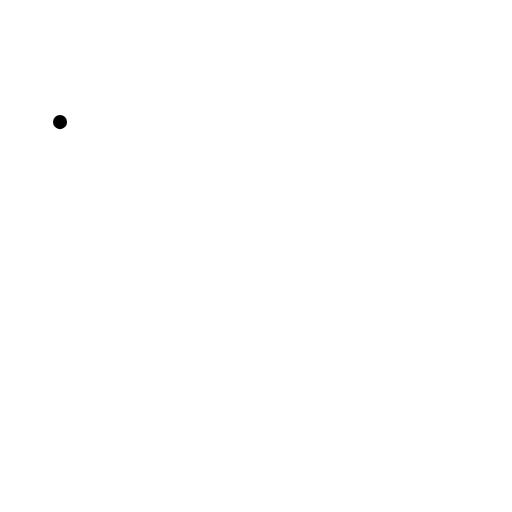
t = 0.00 s
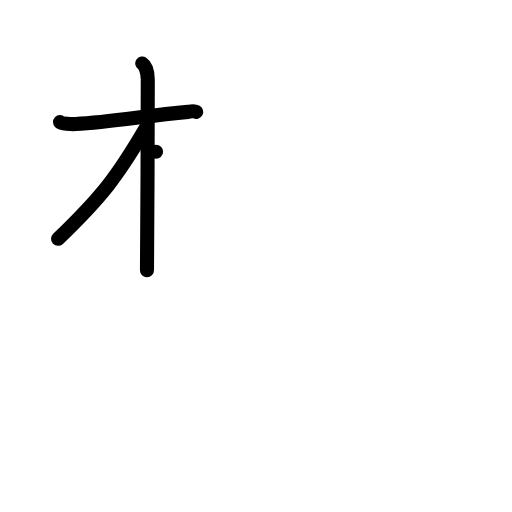
t = 3.00 s
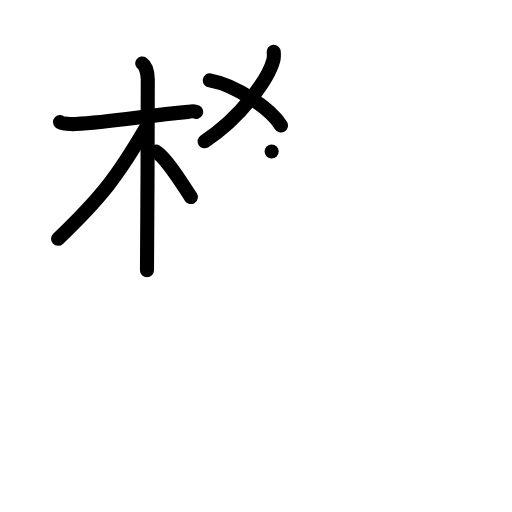
t = 6.00 s
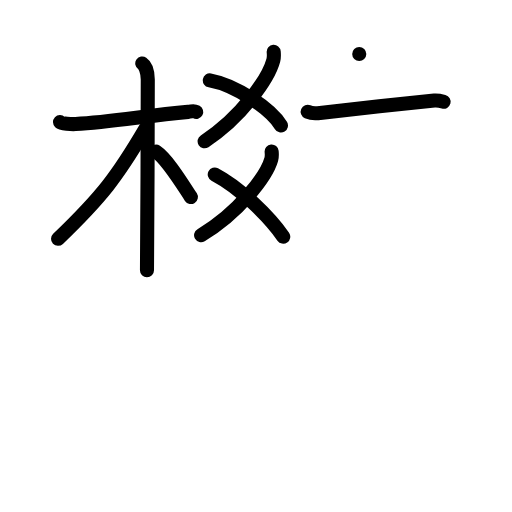
t = 9.00 s
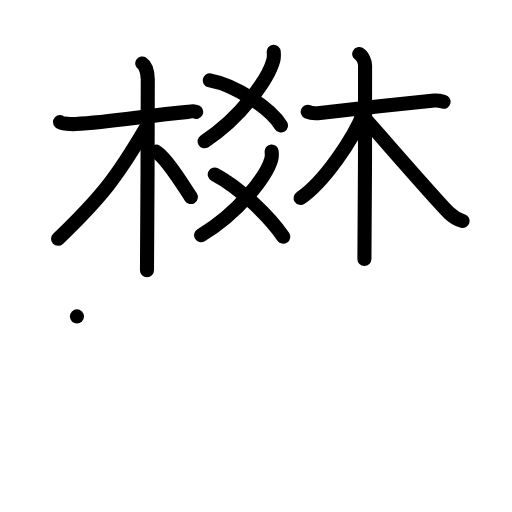
t = 12.00 s
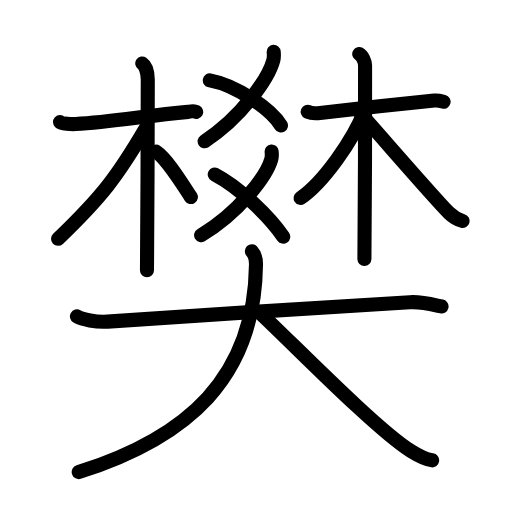
t = 15.00 s

The animated SVG that drew these frames (rendered in a browser with its animation timeline set to each time). Animation: 42 SMIL elements (animate=42); one cycle of 15.00 s.

<?xml version="1.0" encoding="UTF-8"?>
<!--
AniKanjiVG is licensed by CC-BY-SA Paul C. Sommerhoff (https://bitbucket.org/sommerhoff/anikanjivg).
AniKanjiVG uses KanjiVG which is licensed by CC-BY-SA Ulrich Apel (http://kanjivg.tagaini.net).
See also http://creativecommons.org/licenses/by-sa/3.0/
-->
<svg xmlns:kvg='http://kanjivg.tagaini.net' xmlns='http://www.w3.org/2000/svg' width='109' height='109' viewBox='0 0 109 109' style='fill:none;stroke:#000000;stroke-width:3;stroke-linecap:round;stroke-linejoin:round;' id="kvg:kanji_06a0a"><g id="kvg:06a0a" kvg:element="樊"><g id="kvg:06a0a-g1" kvg:position="top"><g id="kvg:06a0a-g2" kvg:element="木" kvg:radical="general"><path id="kvg:06a0a-s1" kvg:type="㇐" d="M12.78,25.99c0.35,0.33,2.38,0.47,3.31,0.42c7.42-0.38,14.67-1.73,23.95-2.59c0.93-0.09,1.15-0.32,1.73,0"><animate attributeName="d" begin="0.0s" dur="0.3333333333333333s" from="M12.78,25.99C12.78,25.99,12.78,25.99,12.78,25.99" to="M12.78,25.99c0.35,0.33,2.38,0.47,3.31,0.42" />
<animate attributeName="d" begin="0.3333333333333333s" dur="0.3333333333333333s" from="M12.78,25.99c0.35,0.33,2.38,0.47,3.31,0.42c0,0,0,0,0,0,0" to="M12.78,25.99c0.35,0.33,2.38,0.47,3.31,0.42c7.42-0.38,14.67-1.73,23.95-2.59" />
<animate attributeName="d" begin="0.6666666666666666s" dur="0.3333333333333333s" from="M12.78,25.99c0.35,0.33,2.38,0.47,3.31,0.42c7.42-0.38,14.67-1.73,23.95-2.59c0,0,0,0,0,0,0" to="M12.78,25.99c0.35,0.33,2.38,0.47,3.31,0.42c7.42-0.38,14.67-1.73,23.95-2.59c0.93-0.09,1.15-0.32,1.73,0" />
</path>
<path id="kvg:06a0a-s2" kvg:type="㇑" d="M30.29,13.51c0.53,0.36,1.17,1.56,1.17,3.44c0,0.74-0.07,36.04-0.17,40.57"><animate attributeName="d" begin="1.0s" dur="0.5s" from="M30.29,13.51C30.29,13.51,30.29,13.51,30.29,13.51" to="M30.29,13.51c0.53,0.36,1.17,1.56,1.17,3.44" />
<animate attributeName="d" begin="1.5s" dur="0.5s" from="M30.29,13.51c0.53,0.36,1.17,1.56,1.17,3.44c0,0,0,0,0,0,0" to="M30.29,13.51c0.53,0.36,1.17,1.56,1.17,3.44c0,0.74-0.07,36.04-0.17,40.57" />
<animate attributeName="d" begin="0s" dur="1.0s" from="M-100,-100" to="M-100,-100" />
</path>
<path id="kvg:06a0a-s3" kvg:type="㇒" d="M30.94,27.41c-5.98,10.2-9.31,14.51-18.58,23.43"><animate attributeName="d" begin="2.0s" dur="1.0s" from="M30.94,27.41C30.94,27.41,30.94,27.41,30.94,27.41" to="M30.94,27.41c-5.98,10.2-9.31,14.51-18.58,23.43" />
<animate attributeName="d" begin="0s" dur="2.0s" from="M-100,-100" to="M-100,-100" />
</path>
<path id="kvg:06a0a-s4" kvg:type="㇏" d="M33.22,32.29c2.3,1.52,5.47,6.71,7.41,9.65"><animate attributeName="d" begin="3.0s" dur="1.0s" from="M33.22,32.29C33.22,32.29,33.22,32.29,33.22,32.29" to="M33.22,32.29c2.3,1.52,5.47,6.71,7.41,9.65" />
<animate attributeName="d" begin="0s" dur="3.0s" from="M-100,-100" to="M-100,-100" />
</path>
</g>
<g id="kvg:06a0a-g3" kvg:element="爻"><g id="kvg:06a0a-g4" kvg:position="top"><g id="kvg:06a0a-g5" kvg:element="乂"><g id="kvg:06a0a-g6" kvg:element="丿"><path id="kvg:06a0a-s5" kvg:type="㇒" d="M58.27,11.03c0.04,0.45,0.09,1.16-0.08,1.8c-1,3.8-6.75,12.14-14.63,17.25"><animate attributeName="d" begin="4.0s" dur="0.5s" from="M58.27,11.03C58.27,11.03,58.27,11.03,58.27,11.03" to="M58.27,11.03c0.04,0.45,0.09,1.16-0.08,1.8" />
<animate attributeName="d" begin="4.5s" dur="0.5s" from="M58.27,11.03c0.04,0.45,0.09,1.16-0.08,1.8c0,0,0,0,0,0,0" to="M58.27,11.03c0.04,0.45,0.09,1.16-0.08,1.8c-1,3.8-6.75,12.14-14.63,17.25" />
<animate attributeName="d" begin="0s" dur="4.0s" from="M-100,-100" to="M-100,-100" />
</path>
</g>
<path id="kvg:06a0a-s6" kvg:type="㇏" d="M44.67,17.11c5.57,1.01,12.97,6.09,15.14,9.61"><animate attributeName="d" begin="5.0s" dur="1.0s" from="M44.67,17.11C44.67,17.11,44.67,17.11,44.67,17.11" to="M44.67,17.11c5.57,1.01,12.97,6.09,15.14,9.61" />
<animate attributeName="d" begin="0s" dur="5.0s" from="M-100,-100" to="M-100,-100" />
</path>
</g>
<g id="kvg:06a0a-g7" kvg:element="木" kvg:radical="general"><path id="kvg:06a0a-s7" kvg:type="㇐" d="M57.83,32.26c0.04,0.42,0.09,1.08-0.08,1.69c-1.02,3.56-6.9,11.35-14.94,16.13"><animate attributeName="d" begin="6.0s" dur="0.5s" from="M57.83,32.26C57.83,32.26,57.83,32.26,57.83,32.26" to="M57.83,32.26c0.04,0.42,0.09,1.08-0.08,1.69" />
<animate attributeName="d" begin="6.5s" dur="0.5s" from="M57.83,32.26c0.04,0.42,0.09,1.08-0.08,1.69c0,0,0,0,0,0,0" to="M57.83,32.26c0.04,0.42,0.09,1.08-0.08,1.69c-1.02,3.56-6.9,11.35-14.94,16.13" />
<animate attributeName="d" begin="0s" dur="6.0s" from="M-100,-100" to="M-100,-100" />
</path>
<path id="kvg:06a0a-s8" kvg:type="㇑" d="M45.72,37.14c5.3,2.78,11.62,8.95,14.58,13.25"><animate attributeName="d" begin="7.0s" dur="1.0s" from="M45.72,37.14C45.72,37.14,45.72,37.14,45.72,37.14" to="M45.72,37.14c5.3,2.78,11.62,8.95,14.58,13.25" />
<animate attributeName="d" begin="0s" dur="7.0s" from="M-100,-100" to="M-100,-100" />
</path>
<path id="kvg:06a0a-s9" kvg:type="㇒" d="M65.5,23.8c0.66,0.29,1.4,0.38,2.16,0.29c3.84-0.47,19-2.12,24.81-2.67c0.75-0.07,1.22,0.05,1.97,0.25"><animate attributeName="d" begin="8.0s" dur="0.3333333333333333s" from="M65.5,23.8C65.5,23.8,65.5,23.8,65.5,23.8" to="M65.5,23.8c0.66,0.29,1.4,0.38,2.16,0.29" />
<animate attributeName="d" begin="8.333333333333334s" dur="0.3333333333333333s" from="M65.5,23.8c0.66,0.29,1.4,0.38,2.16,0.29c0,0,0,0,0,0,0" to="M65.5,23.8c0.66,0.29,1.4,0.38,2.16,0.29c3.84-0.47,19-2.12,24.81-2.67" />
<animate attributeName="d" begin="8.666666666666666s" dur="0.3333333333333333s" from="M65.5,23.8c0.66,0.29,1.4,0.38,2.16,0.29c3.84-0.47,19-2.12,24.81-2.67c0,0,0,0,0,0,0" to="M65.5,23.8c0.66,0.29,1.4,0.38,2.16,0.29c3.84-0.47,19-2.12,24.81-2.67c0.75-0.07,1.22,0.05,1.97,0.25" />
<animate attributeName="d" begin="0s" dur="8.0s" from="M-100,-100" to="M-100,-100" />
</path>
<path id="kvg:06a0a-s10" kvg:type="㇏" d="M76.48,11.5c0.69,0.37,1.24,1.65,1.24,2.42c0,7.83,0,36.57-0.14,41.23"><animate attributeName="d" begin="9.0s" dur="0.5s" from="M76.48,11.5C76.48,11.5,76.48,11.5,76.48,11.5" to="M76.48,11.5c0.69,0.37,1.24,1.65,1.24,2.42" />
<animate attributeName="d" begin="9.5s" dur="0.5s" from="M76.48,11.5c0.69,0.37,1.24,1.65,1.24,2.42c0,0,0,0,0,0,0" to="M76.48,11.5c0.69,0.37,1.24,1.65,1.24,2.42c0,7.83,0,36.57-0.14,41.23" />
<animate attributeName="d" begin="0s" dur="9.0s" from="M-100,-100" to="M-100,-100" />
</path>
</g>
</g>
<g id="kvg:06a0a-g8" kvg:element="乂" kvg:position="bottom"><g id="kvg:06a0a-g9" kvg:element="丿"><path id="kvg:06a0a-s11" kvg:type="㇒" d="M77.5,23.86C75.16,29.77,68.88,38.8,64,42.14"><animate attributeName="d" begin="10.0s" dur="1.0s" from="M77.5,23.86C77.5,23.86,77.5,23.86,77.5,23.86" to="M77.5,23.86C75.16,29.77,68.88,38.8,64,42.14" />
<animate attributeName="d" begin="0s" dur="10.0s" from="M-100,-100" to="M-100,-100" />
</path>
</g>
<path id="kvg:06a0a-s12" kvg:type="㇏" d="M76.78,24.23c2.77,3.01,15.79,18.12,18.8,21.09c1.02,1,1.89,1.44,2.91,1.72"><animate attributeName="d" begin="11.0s" dur="0.5s" from="M76.78,24.23C76.78,24.23,76.78,24.23,76.78,24.23" to="M76.78,24.23c2.77,3.01,15.79,18.12,18.8,21.09" />
<animate attributeName="d" begin="11.5s" dur="0.5s" from="M76.78,24.23c2.77,3.01,15.79,18.12,18.8,21.09c0,0,0,0,0,0,0" to="M76.78,24.23c2.77,3.01,15.79,18.12,18.8,21.09c1.02,1,1.89,1.44,2.91,1.72" />
<animate attributeName="d" begin="0s" dur="11.0s" from="M-100,-100" to="M-100,-100" />
</path>
</g>
</g>
</g>
<g id="kvg:06a0a-g10" kvg:element="大" kvg:position="bottom"><path id="kvg:06a0a-s13" kvg:type="㇐" d="M16.38,67.36c1.12,0.64,4.12,1.29,6.51,1.11c16.11-1.22,49.86-3.22,64.36-4.14c2.49-0.16,4.5,0.42,6.75,0.92"><animate attributeName="d" begin="12.0s" dur="0.3333333333333333s" from="M16.38,67.36C16.38,67.36,16.38,67.36,16.38,67.36" to="M16.38,67.36c1.12,0.64,4.12,1.29,6.51,1.11" />
<animate attributeName="d" begin="12.333333333333334s" dur="0.3333333333333333s" from="M16.38,67.36c1.12,0.64,4.12,1.29,6.51,1.11c0,0,0,0,0,0,0" to="M16.38,67.36c1.12,0.64,4.12,1.29,6.51,1.11c16.11-1.22,49.86-3.22,64.36-4.14" />
<animate attributeName="d" begin="12.666666666666666s" dur="0.3333333333333333s" from="M16.38,67.36c1.12,0.64,4.12,1.29,6.51,1.11c16.11-1.22,49.86-3.22,64.36-4.14c0,0,0,0,0,0,0" to="M16.38,67.36c1.12,0.64,4.12,1.29,6.51,1.11c16.11-1.22,49.86-3.22,64.36-4.14c2.49-0.16,4.5,0.42,6.75,0.92" />
<animate attributeName="d" begin="0s" dur="12.0s" from="M-100,-100" to="M-100,-100" />
</path>
<path id="kvg:06a0a-s14" kvg:type="㇒" d="M53.62,53.5c0.59,0.64,0.89,1.39,0.88,2.78c-0.29,24.1-14.44,36.82-37.74,44.22"><animate attributeName="d" begin="13.0s" dur="0.5s" from="M53.62,53.5C53.62,53.5,53.62,53.5,53.62,53.5" to="M53.62,53.5c0.59,0.64,0.89,1.39,0.88,2.78" />
<animate attributeName="d" begin="13.5s" dur="0.5s" from="M53.62,53.5c0.59,0.64,0.89,1.39,0.88,2.78c0,0,0,0,0,0,0" to="M53.62,53.5c0.59,0.64,0.89,1.39,0.88,2.78c-0.29,24.1-14.44,36.82-37.74,44.22" />
<animate attributeName="d" begin="0s" dur="13.0s" from="M-100,-100" to="M-100,-100" />
</path>
<path id="kvg:06a0a-s15" kvg:type="㇏" d="M55.5,66.75c7.38,6.94,24.61,24.64,31.98,29.28c2.51,1.58,3.38,1.82,4.52,1.97"><animate attributeName="d" begin="14.0s" dur="0.5s" from="M55.5,66.75C55.5,66.75,55.5,66.75,55.5,66.75" to="M55.5,66.75c7.38,6.94,24.61,24.64,31.98,29.28" />
<animate attributeName="d" begin="14.5s" dur="0.5s" from="M55.5,66.75c7.38,6.94,24.61,24.64,31.98,29.28c0,0,0,0,0,0,0" to="M55.5,66.75c7.38,6.94,24.61,24.64,31.98,29.28c2.51,1.58,3.38,1.82,4.52,1.97" />
<animate attributeName="d" begin="0s" dur="14.0s" from="M-100,-100" to="M-100,-100" />
</path>
</g>
</g>
</svg>
